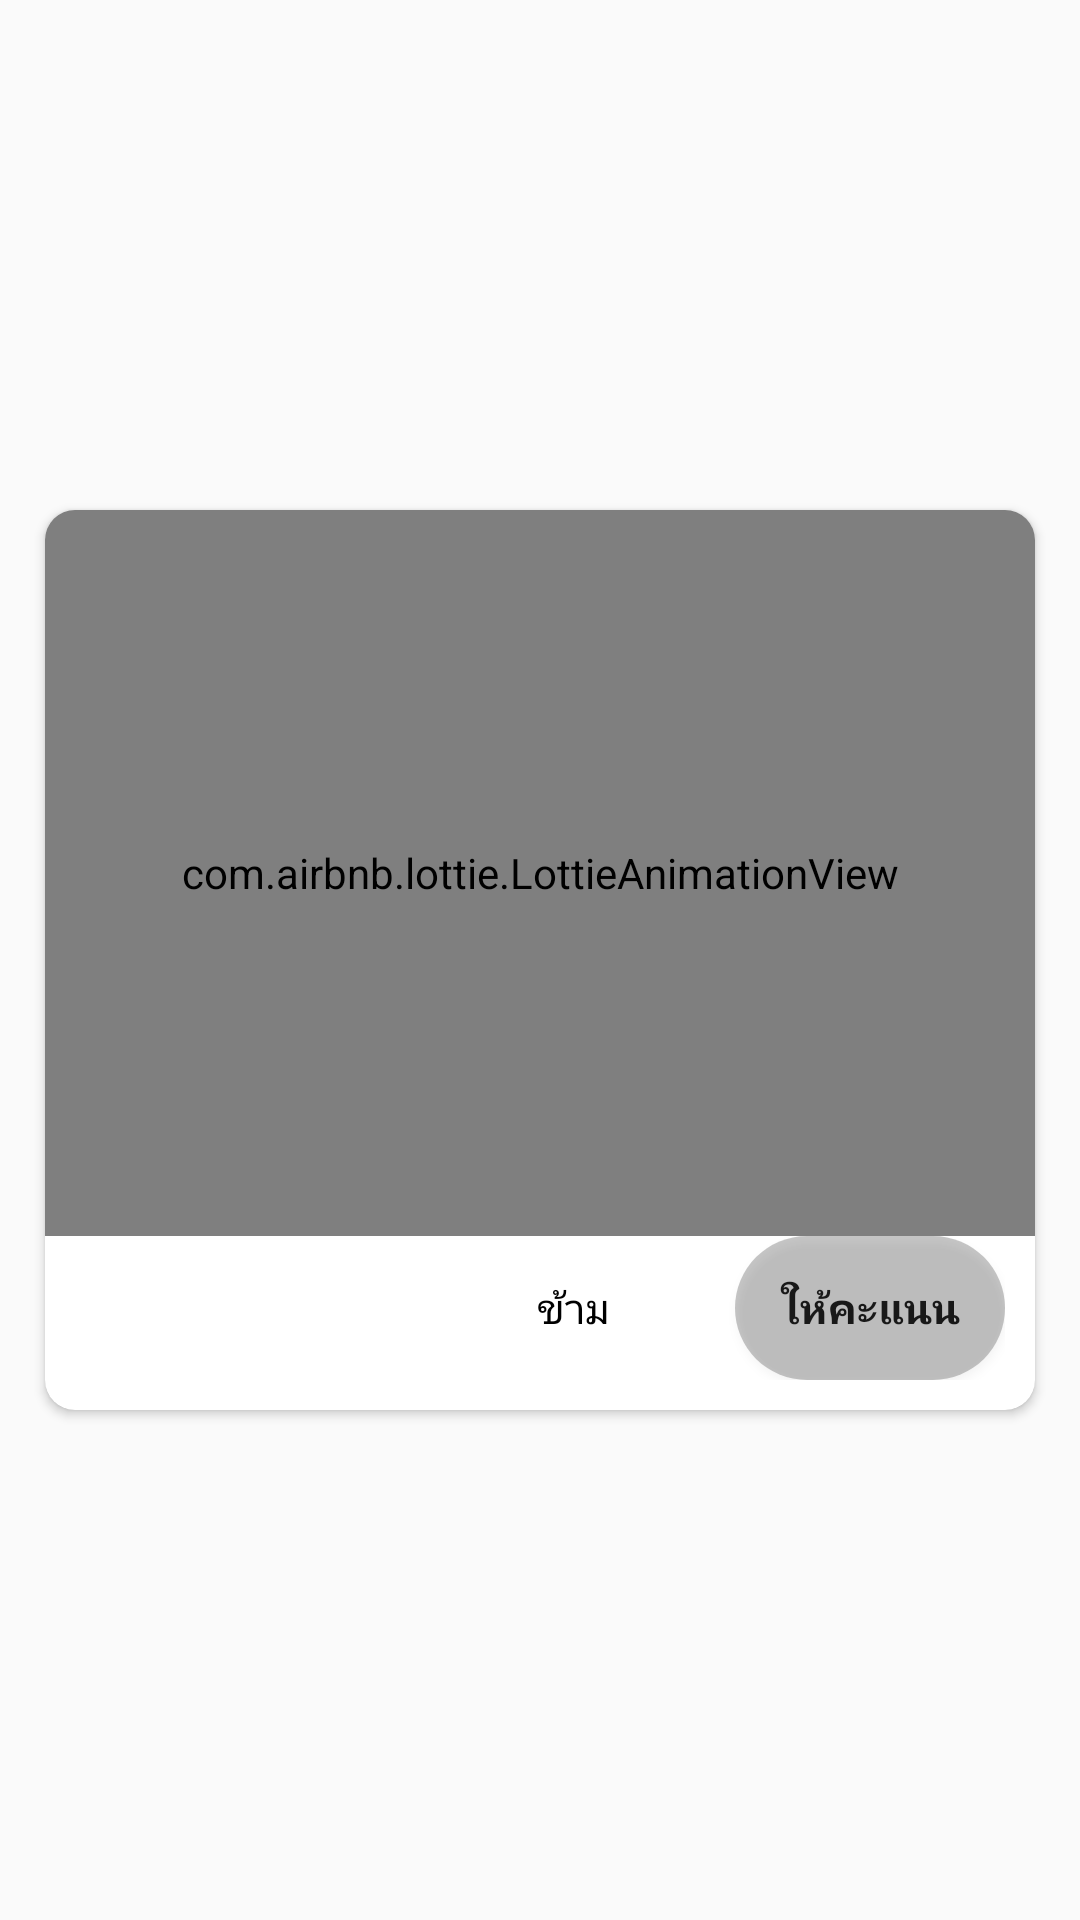

This screen was rendered from an Android layout file. Write that file and the resources it references.
<!-- AndroidManifest.xml: application theme AppTheme -->
<!-- res/layout/layout_review.xml -->
<?xml version="1.0" encoding="utf-8"?>
<RelativeLayout xmlns:android="http://schemas.android.com/apk/res/android"
    android:layout_width="match_parent"
    android:layout_height="match_parent"
    xmlns:app="http://schemas.android.com/apk/res-auto">

    <androidx.cardview.widget.CardView
        android:layout_width="match_parent"
        android:layout_height="300dp"
        app:cardCornerRadius="10dp"
        android:layout_centerInParent="true"
        app:cardBackgroundColor="@android:color/white"
        android:layout_marginRight="15dp"
        android:layout_marginLeft="15dp">

        <RelativeLayout
            android:layout_width="match_parent"
            android:layout_height="match_parent">

            <TextView
                android:id="@+id/text_head"
                android:layout_width="match_parent"
                android:layout_height="wrap_content"
                android:text="ให้คะแนนแอพพลิเคชัน"
                android:layout_marginLeft="10dp"
                android:layout_marginTop="10dp"
                android:textSize="18dp"
                android:textColor="@android:color/black"/>

            <View
                android:layout_width="match_parent"
                android:layout_height="1dp"
                android:layout_below="@+id/text_head"
                android:background="#E4E5E6"
                android:layout_margin="5dp"/>

            <LinearLayout
                android:id="@+id/view_btn"
                android:orientation="horizontal"
                android:layout_width="match_parent"
                android:layout_height="wrap_content"
                android:layout_alignParentBottom="true"
                android:gravity="right"
                android:layout_marginBottom="10dp"
                android:layout_marginRight="10dp">

                <Button
                    android:id="@+id/btn_cancel"
                    android:layout_width="wrap_content"
                    android:layout_height="wrap_content"
                    android:text="ข้าม"
                    android:textColor="@android:color/black"
                    android:background="@drawable/bg_btn_action_hover_square"
                    android:layout_marginRight="10dp"/>
                <Button
                    android:id="@+id/btn_review"
                    android:layout_width="wrap_content"
                    android:layout_height="wrap_content"
                    android:text="ให้คะแนน"
                    android:textStyle="bold"
                    android:background="@drawable/bg_btn_action_hover_corner"/>
            </LinearLayout>

            <com.airbnb.lottie.LottieAnimationView
                android:id="@+id/animation_view"
                android:layout_width="match_parent"
                android:layout_height="match_parent"
                app:lottie_rawRes="@raw/celebration_selfie"
                app:lottie_loop="true"
                app:lottie_autoPlay="true"
                android:layout_above="@+id/view_btn"/>



        </RelativeLayout>

    </androidx.cardview.widget.CardView>

    <View
        android:layout_width="match_parent"
        android:layout_height="wrap_content"
        android:layout_alignParentBottom="true"></View>

</RelativeLayout>
<!-- resources referenced by this layout -->
<resources>
  <!-- drawable bg_btn_action_hover_corner (drawable) -->
  <?xml version="1.0" encoding="utf-8"?>
  <selector xmlns:android="http://schemas.android.com/apk/res/android" android:exitFadeDuration="@android:integer/config_shortAnimTime">
      <item android:state_pressed="true">
          <shape
              android:shape="rectangle">
              <solid android:color="#48111111"/>
              <corners android:radius="30dp" />
          </shape>
      </item>
      <item android:state_pressed="false">
          <shape
              android:shape="rectangle">
              <solid android:color="#48383737"/>
              <corners android:radius="30dp" />
              <padding android:left="15dp"
                  android:top="2dp"
                  android:right="15dp"
                  android:bottom="2dp"/>
          </shape>
      </item>
  </selector>
  <!-- drawable bg_btn_action_hover_square (drawable) -->
  <?xml version="1.0" encoding="utf-8"?>
  <selector xmlns:android="http://schemas.android.com/apk/res/android" android:exitFadeDuration="@android:integer/config_shortAnimTime">
      <item android:state_pressed="true">
          <shape
              android:shape="rectangle">
              <solid android:color="#48383737"/>
              <corners android:radius="10dp" />
          </shape>
      </item>
      <item android:state_pressed="false">
          <shape
              android:shape="rectangle">
              <solid android:color="@android:color/transparent"/>
              <corners android:radius="10dp" />
          </shape>
      </item>
  </selector>
  <style name="AppTheme" parent="Theme.AppCompat.DayNight.NoActionBar">
          
          <item name="colorPrimary">@color/colorPrimary</item>
          <item name="colorPrimaryDark">@android:color/transparent</item>
          <item name="colorAccent">@color/colorAccent</item>
          <item name="android:windowLightStatusBar">true</item>
          <item name="android:windowDrawsSystemBarBackgrounds">true</item>
          <item name="android:statusBarColor">@android:color/transparent</item>
          <item name="android:windowContentTransitions">true</item>
      </style>
  <color name="colorPrimary">#008577</color>
  <color name="colorAccent">#D81B60</color>
</resources>
